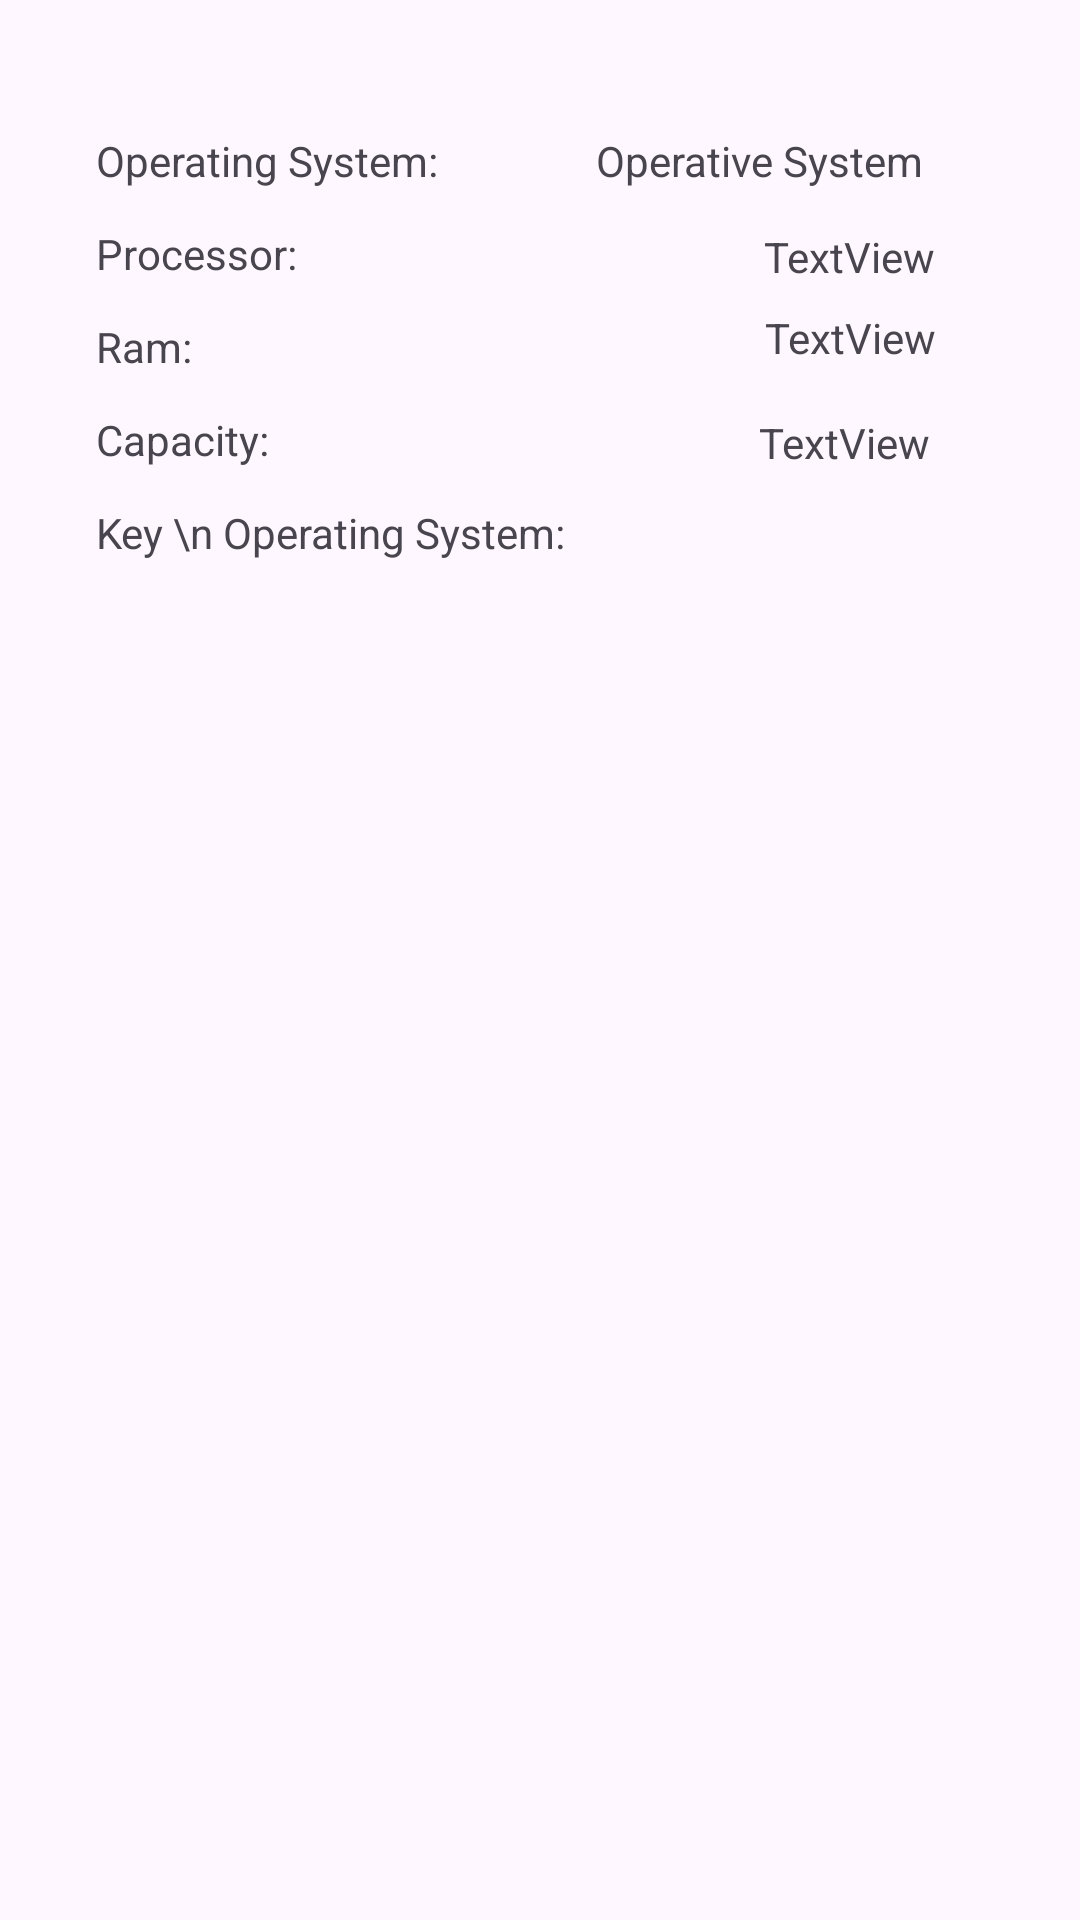

Android layout source for this screen:
<!-- AndroidManifest.xml: application theme Theme.Computers_Inventory -->
<!-- res/layout/especifications.xml -->
<?xml version="1.0" encoding="utf-8"?>
<androidx.constraintlayout.widget.ConstraintLayout xmlns:android="http://schemas.android.com/apk/res/android"
    xmlns:app="http://schemas.android.com/apk/res-auto"
    xmlns:tools="http://schemas.android.com/tools"
    android:layout_width="match_parent"
    android:layout_height="match_parent">


    <TextView
        android:id="@+id/tvSO_Especifications"
        android:layout_width="wrap_content"
        android:layout_height="wrap_content"
        android:layout_marginStart="32dp"
        android:layout_marginTop="44dp"
        android:text="Operating System:"
        app:layout_constraintStart_toStartOf="parent"
        app:layout_constraintTop_toTopOf="parent" />

    <TextView
        android:id="@+id/tvProcessor"
        android:layout_width="wrap_content"
        android:layout_height="wrap_content"
        android:layout_marginStart="32dp"
        android:layout_marginTop="12dp"
        android:text="Processor:"
        app:layout_constraintStart_toStartOf="parent"
        app:layout_constraintTop_toBottomOf="@+id/tvSO_Especifications" />

    <TextView
        android:id="@+id/tvRAM"
        android:layout_width="wrap_content"
        android:layout_height="wrap_content"
        android:layout_marginStart="32dp"
        android:layout_marginTop="12dp"
        android:text="Ram:"
        app:layout_constraintStart_toStartOf="parent"
        app:layout_constraintTop_toBottomOf="@+id/tvProcessor" />

    <TextView
        android:id="@+id/tvInternal_Storage"
        android:layout_width="wrap_content"
        android:layout_height="wrap_content"
        android:layout_marginStart="32dp"
        android:layout_marginTop="12dp"
        android:text="Capacity:"
        app:layout_constraintStart_toStartOf="parent"
        app:layout_constraintTop_toBottomOf="@+id/tvRAM" />

    <TextView
        android:id="@+id/tvKeyOperatingSystem"
        android:layout_width="wrap_content"
        android:layout_height="wrap_content"
        android:layout_marginStart="32dp"
        android:layout_marginTop="12dp"
        android:lines="2"
        android:text="Key \n Operating System:"
        app:layout_constraintStart_toStartOf="parent"
        app:layout_constraintTop_toBottomOf="@+id/tvInternal_Storage" />

    <TextView
        android:id="@+id/tvSO"
        android:layout_width="wrap_content"
        android:layout_height="wrap_content"
        android:layout_marginStart="100dp"
        android:layout_marginTop="44dp"
        android:layout_marginEnd="100dp"
        android:text="Operative System"
        app:layout_constraintEnd_toEndOf="parent"
        app:layout_constraintStart_toEndOf="@+id/tvSO_Especifications"
        app:layout_constraintTop_toTopOf="parent" />

    <TextView
        android:id="@+id/tvProcessorData"
        android:layout_width="wrap_content"
        android:layout_height="wrap_content"
        android:layout_marginStart="180dp"
        android:layout_marginTop="13dp"
        android:layout_marginEnd="73dp"
        android:text="TextView"
        app:layout_constraintEnd_toEndOf="parent"
        app:layout_constraintStart_toEndOf="@+id/tvProcessor"
        app:layout_constraintTop_toBottomOf="@+id/tvSO" />

    <TextView
        android:id="@+id/tvRam_Data"
        android:layout_width="wrap_content"
        android:layout_height="wrap_content"
        android:layout_marginStart="216dp"
        android:layout_marginTop="8dp"
        android:layout_marginEnd="73dp"
        android:text="TextView"
        app:layout_constraintEnd_toEndOf="parent"
        app:layout_constraintStart_toEndOf="@+id/tvRAM"
        app:layout_constraintTop_toBottomOf="@+id/tvProcessorData" />

    <TextView
        android:id="@+id/tvCapacity_Data"
        android:layout_width="wrap_content"
        android:layout_height="wrap_content"
        android:layout_marginStart="188dp"
        android:layout_marginTop="16dp"
        android:layout_marginEnd="75dp"
        android:text="TextView"
        app:layout_constraintEnd_toEndOf="parent"
        app:layout_constraintStart_toEndOf="@+id/tvInternal_Storage"
        app:layout_constraintTop_toBottomOf="@+id/tvRam_Data" />

    <TextView
        android:id="@+id/tvKey_Data"
        android:layout_width="wrap_content"
        android:layout_height="wrap_content"
        android:layout_marginStart="128dp"
        android:layout_marginTop="28dp"
        android:layout_marginEnd="75dp"
        android:text="TextView"
        app:layout_constraintEnd_toEndOf="parent"
        app:layout_constraintStart_toEndOf="@+id/tvKeyOperatingSystem"
        app:layout_constraintTop_toBottomOf="@+id/tvCapacity_Data" />


</androidx.constraintlayout.widget.ConstraintLayout>
<!-- resources referenced by this layout -->
<resources>
  <style name="Theme.Computers_Inventory" parent="Base.Theme.Computers_Inventory" />
  <style name="Base.Theme.Computers_Inventory" parent="Theme.Material3.DayNight.NoActionBar">
          
          
      </style>
</resources>
